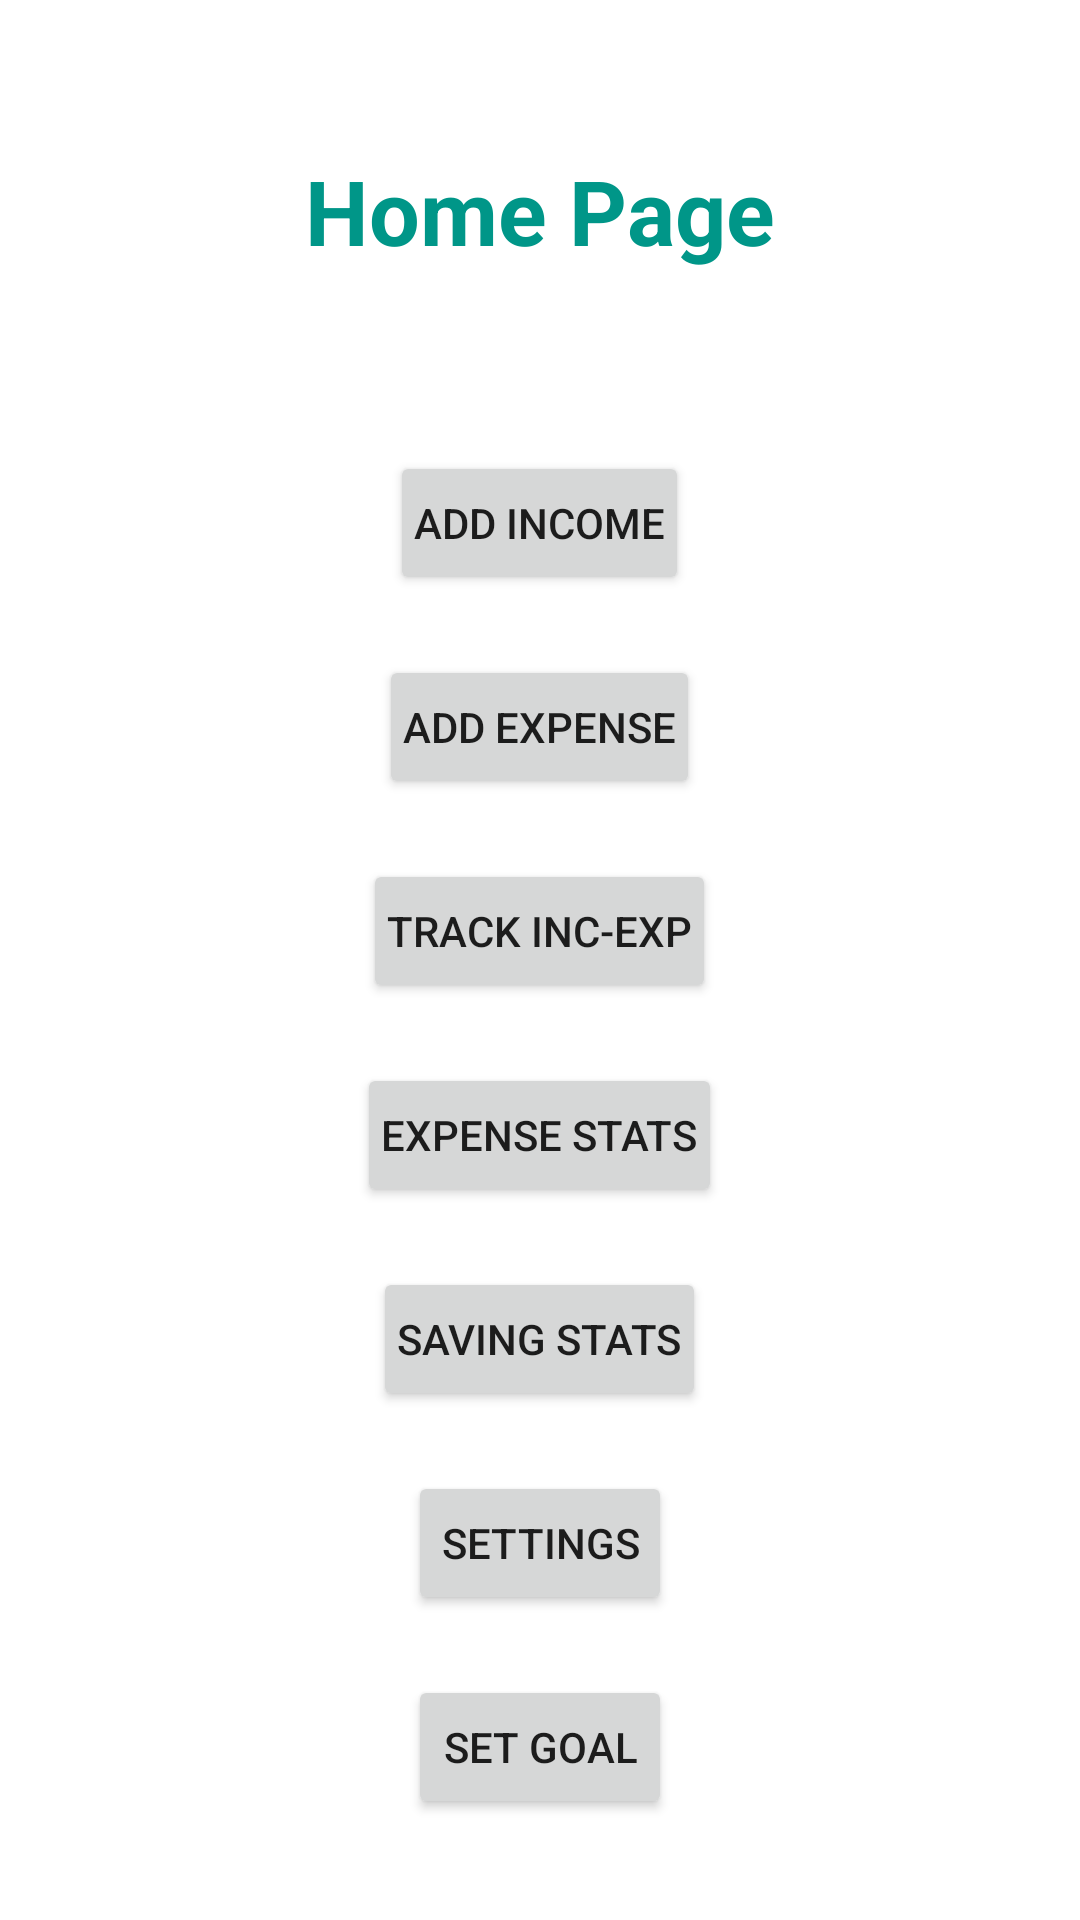

The Android layout XML behind this screen, and the referenced resources:
<!-- AndroidManifest.xml: application theme Theme.FamilyFinanceManagement -->
<!-- res/layout/activity_main.xml -->
<?xml version="1.0" encoding="utf-8"?>
<LinearLayout xmlns:android="http://schemas.android.com/apk/res/android"

    xmlns:tools="http://schemas.android.com/tools"
    android:layout_width="match_parent"
    android:layout_height="match_parent"
    android:orientation="vertical"
    tools:context=".MainActivity">



    <LinearLayout
        android:layout_width="match_parent"
        android:layout_height="wrap_content"
        android:orientation="vertical"
        android:padding="30dp"
        >
        <TextView
            android:id="@+id/heading"
            android:layout_width="wrap_content"
            android:layout_height="match_parent"
            android:text="Home Page"
            android:textStyle="bold"
            android:textSize="30dp"
            android:textColor="#009688"
            android:layout_gravity="center"
            android:padding="20dp"

            />
    </LinearLayout>

    <LinearLayout
        android:layout_width="match_parent"
        android:layout_height="wrap_content"
        android:orientation="vertical"
        android:padding="10dp"
        >
        <Button
            android:layout_width="wrap_content"
            android:layout_height="wrap_content"
            android:text="Add Income"
            android:padding="8dp"
            android:layout_gravity="center"
            android:id="@+id/btn_add_income"
            ></Button>
    </LinearLayout>

    <LinearLayout
        android:layout_width="match_parent"
        android:layout_height="wrap_content"
        android:orientation="vertical"
        android:padding="10dp"
        >

        <Button
            android:layout_width="wrap_content"
            android:layout_height="wrap_content"
            android:text="Add Expense"
            android:padding="8dp"
            android:layout_gravity="center"
            android:id="@+id/btn_add_expense"
            ></Button>
    </LinearLayout>

    <LinearLayout
        android:layout_width="match_parent"
        android:layout_height="wrap_content"
        android:orientation="vertical"
        android:padding="10dp"
        >
        <Button
            android:layout_width="wrap_content"
            android:layout_height="wrap_content"
            android:text="Track Inc-Exp"
            android:padding="8dp"
            android:layout_gravity="center"
            android:id="@+id/btn_track"
            ></Button>
    </LinearLayout>
    <LinearLayout
        android:layout_width="match_parent"
        android:layout_height="wrap_content"
        android:orientation="vertical"
        android:padding="10dp"
        >
        <Button
            android:layout_width="wrap_content"
            android:layout_height="wrap_content"
            android:text="Expense Stats"
            android:padding="8dp"
            android:layout_gravity="center"
            android:id="@+id/btn_exp_stats"
            ></Button>
    </LinearLayout>
    <LinearLayout
        android:layout_width="match_parent"
        android:layout_height="wrap_content"
        android:orientation="vertical"
        android:padding="10dp"
        >
        <Button
            android:layout_width="wrap_content"
            android:layout_height="wrap_content"
            android:text="Saving Stats"
            android:padding="8dp"
            android:layout_gravity="center"
            android:id="@+id/btn_sav_stats"
            ></Button>
    </LinearLayout>
    <LinearLayout
        android:layout_width="match_parent"
        android:layout_height="wrap_content"
        android:orientation="vertical"
        android:padding="10dp"
        >
        <Button
            android:layout_width="wrap_content"
            android:layout_height="wrap_content"
            android:text="Settings"
            android:padding="8dp"
            android:layout_gravity="center"
            android:id="@+id/btn_setting"
            ></Button>
    </LinearLayout>
    <LinearLayout
        android:layout_width="match_parent"
        android:layout_height="wrap_content"
        android:orientation="vertical"
        android:padding="10dp"
        >
        <Button
            android:layout_width="wrap_content"
            android:layout_height="wrap_content"
            android:text="Set Goal"
            android:padding="8dp"
            android:layout_gravity="center"
            android:id="@+id/btn_set_goal"
            ></Button>
    </LinearLayout>

</LinearLayout>
<!-- resources referenced by this layout -->
<resources>
  <style name="Theme.FamilyFinanceManagement" parent="Theme.MaterialComponents.DayNight.DarkActionBar">
          
          <item name="colorPrimary">@color/purple_500</item>
          <item name="colorPrimaryVariant">@color/purple_700</item>
          <item name="colorOnPrimary">@color/white</item>
          
          <item name="colorSecondary">@color/teal_200</item>
          <item name="colorSecondaryVariant">@color/teal_700</item>
          <item name="colorOnSecondary">@color/black</item>
          
          <item name="android:statusBarColor" tools:targetApi="l">?attr/colorPrimaryVariant</item>
          
      </style>
  <color name="purple_500">#FF6200EE</color>
  <color name="purple_700">#FF3700B3</color>
  <color name="white">#FFFFFFFF</color>
  <color name="teal_200">#FF03DAC5</color>
  <color name="teal_700">#FF018786</color>
  <color name="black">#FF000000</color>
</resources>
